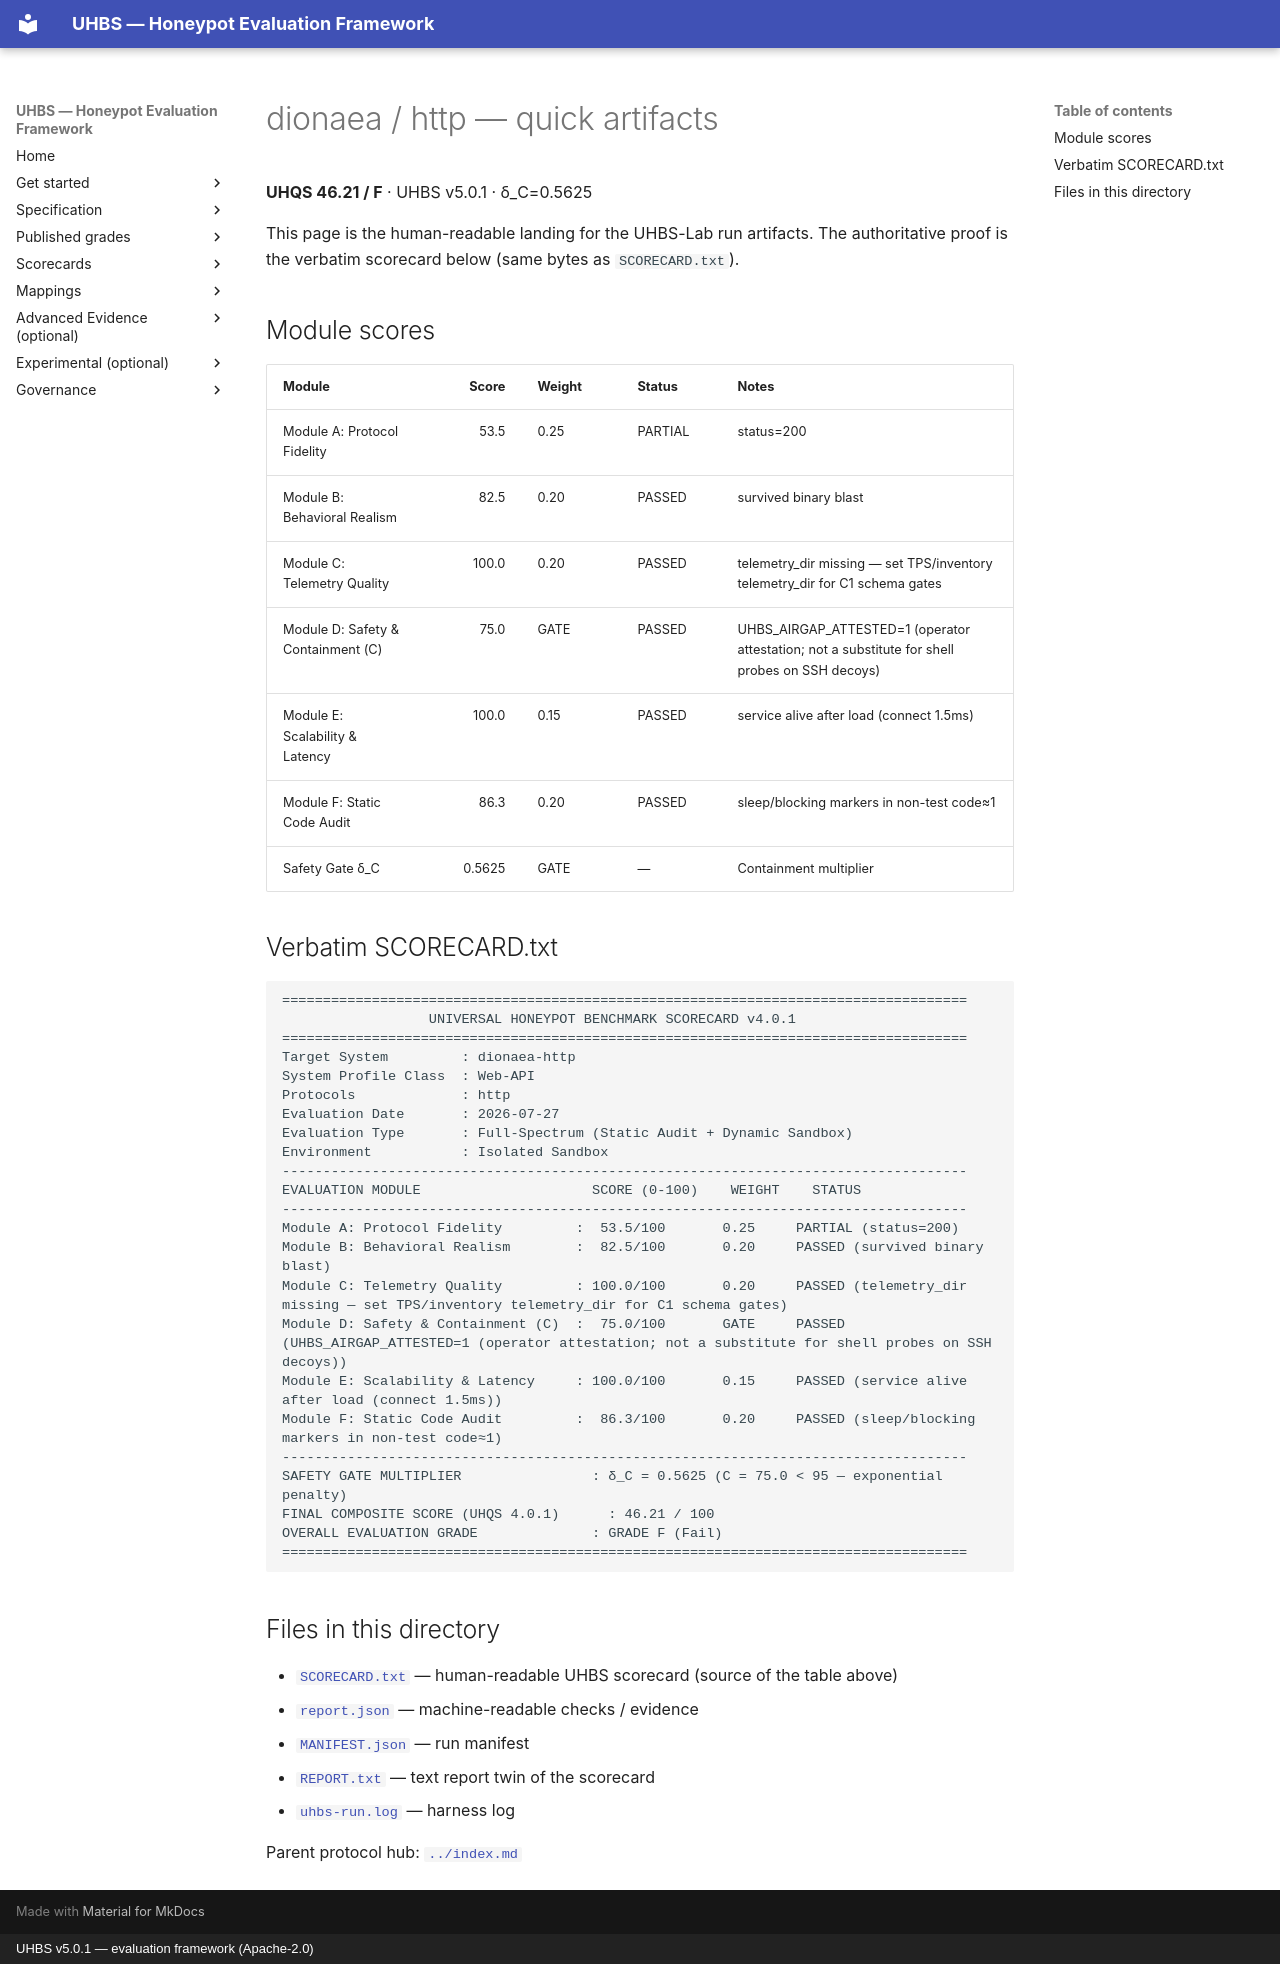

repository: uhbs/uhbs-standard · page: conformance/archive/v5.0.0/dionaea/http/quick/index.html · generator: mkdocs · copyright: UHBS v5.0.1 — evaluation framework (Apache-2.0)

# dionaea / http — quick artifacts

**UHQS 46.21 / F** · UHBS v5.0.1 · δ_C=0.5625

This page is the human-readable landing for the UHBS-Lab run artifacts. The authoritative proof is the verbatim scorecard below (same bytes as `SCORECARD.txt`).

## Module scores

| Module | Score | Weight | Status | Notes |
| --- | ---: | --- | --- | --- |
| Module A: Protocol Fidelity | 53.5 | 0.25 | PARTIAL | status=200 |
| Module B: Behavioral Realism | 82.5 | 0.20 | PASSED | survived binary blast |
| Module C: Telemetry Quality | 100.0 | 0.20 | PASSED | telemetry_dir missing — set TPS/inventory telemetry_dir for C1 schema gates |
| Module D: Safety & Containment (C) | 75.0 | GATE | PASSED | UHBS_AIRGAP_ATTESTED=1 (operator attestation; not a substitute for shell probes on SSH decoys) |
| Module E: Scalability & Latency | 100.0 | 0.15 | PASSED | service alive after load (connect 1.5ms) |
| Module F: Static Code Audit | 86.3 | 0.20 | PASSED | sleep/blocking markers in non-test code≈1 |
| Safety Gate δ_C | 0.5625 | GATE | — | Containment multiplier |

## Verbatim SCORECARD.txt

```text
====================================================================================
                  UNIVERSAL HONEYPOT BENCHMARK SCORECARD v4.0.1
====================================================================================
Target System         : dionaea-http
System Profile Class  : Web-API
Protocols             : http
Evaluation Date       : 2026-07-27
Evaluation Type       : Full-Spectrum (Static Audit + Dynamic Sandbox)
Environment           : Isolated Sandbox
------------------------------------------------------------------------------------
EVALUATION MODULE                     SCORE (0-100)    WEIGHT    STATUS
------------------------------------------------------------------------------------
Module A: Protocol Fidelity         :  53.5/100       0.25     PARTIAL (status=200)
Module B: Behavioral Realism        :  82.5/100       0.20     PASSED (survived binary blast)
Module C: Telemetry Quality         : 100.0/100       0.20     PASSED (telemetry_dir missing — set TPS/inventory telemetry_dir for C1 schema gates)
Module D: Safety & Containment (C)  :  75.0/100       GATE     PASSED (UHBS_AIRGAP_ATTESTED=1 (operator attestation; not a substitute for shell probes on SSH decoys))
Module E: Scalability & Latency     : 100.0/100       0.15     PASSED (service alive after load (connect 1.5ms))
Module F: Static Code Audit         :  86.3/100       0.20     PASSED (sleep/blocking markers in non-test code≈1)
------------------------------------------------------------------------------------
SAFETY GATE MULTIPLIER                : δ_C = 0.5625 (C = 75.0 < 95 — exponential penalty)
FINAL COMPOSITE SCORE (UHQS 4.0.1)      : 46.21 / 100
OVERALL EVALUATION GRADE              : GRADE F (Fail)
====================================================================================
```

## Files in this directory

- [`SCORECARD.txt`](SCORECARD.txt) — human-readable UHBS scorecard (source of the table above)
- [`report.json`](report.json) — machine-readable checks / evidence
- [`MANIFEST.json`](MANIFEST.json) — run manifest
- [`REPORT.txt`](REPORT.txt) — text report twin of the scorecard
- [`uhbs-run.log`](uhbs-run.log) — harness log

Parent protocol hub: [`../index.md`](../index.md)
